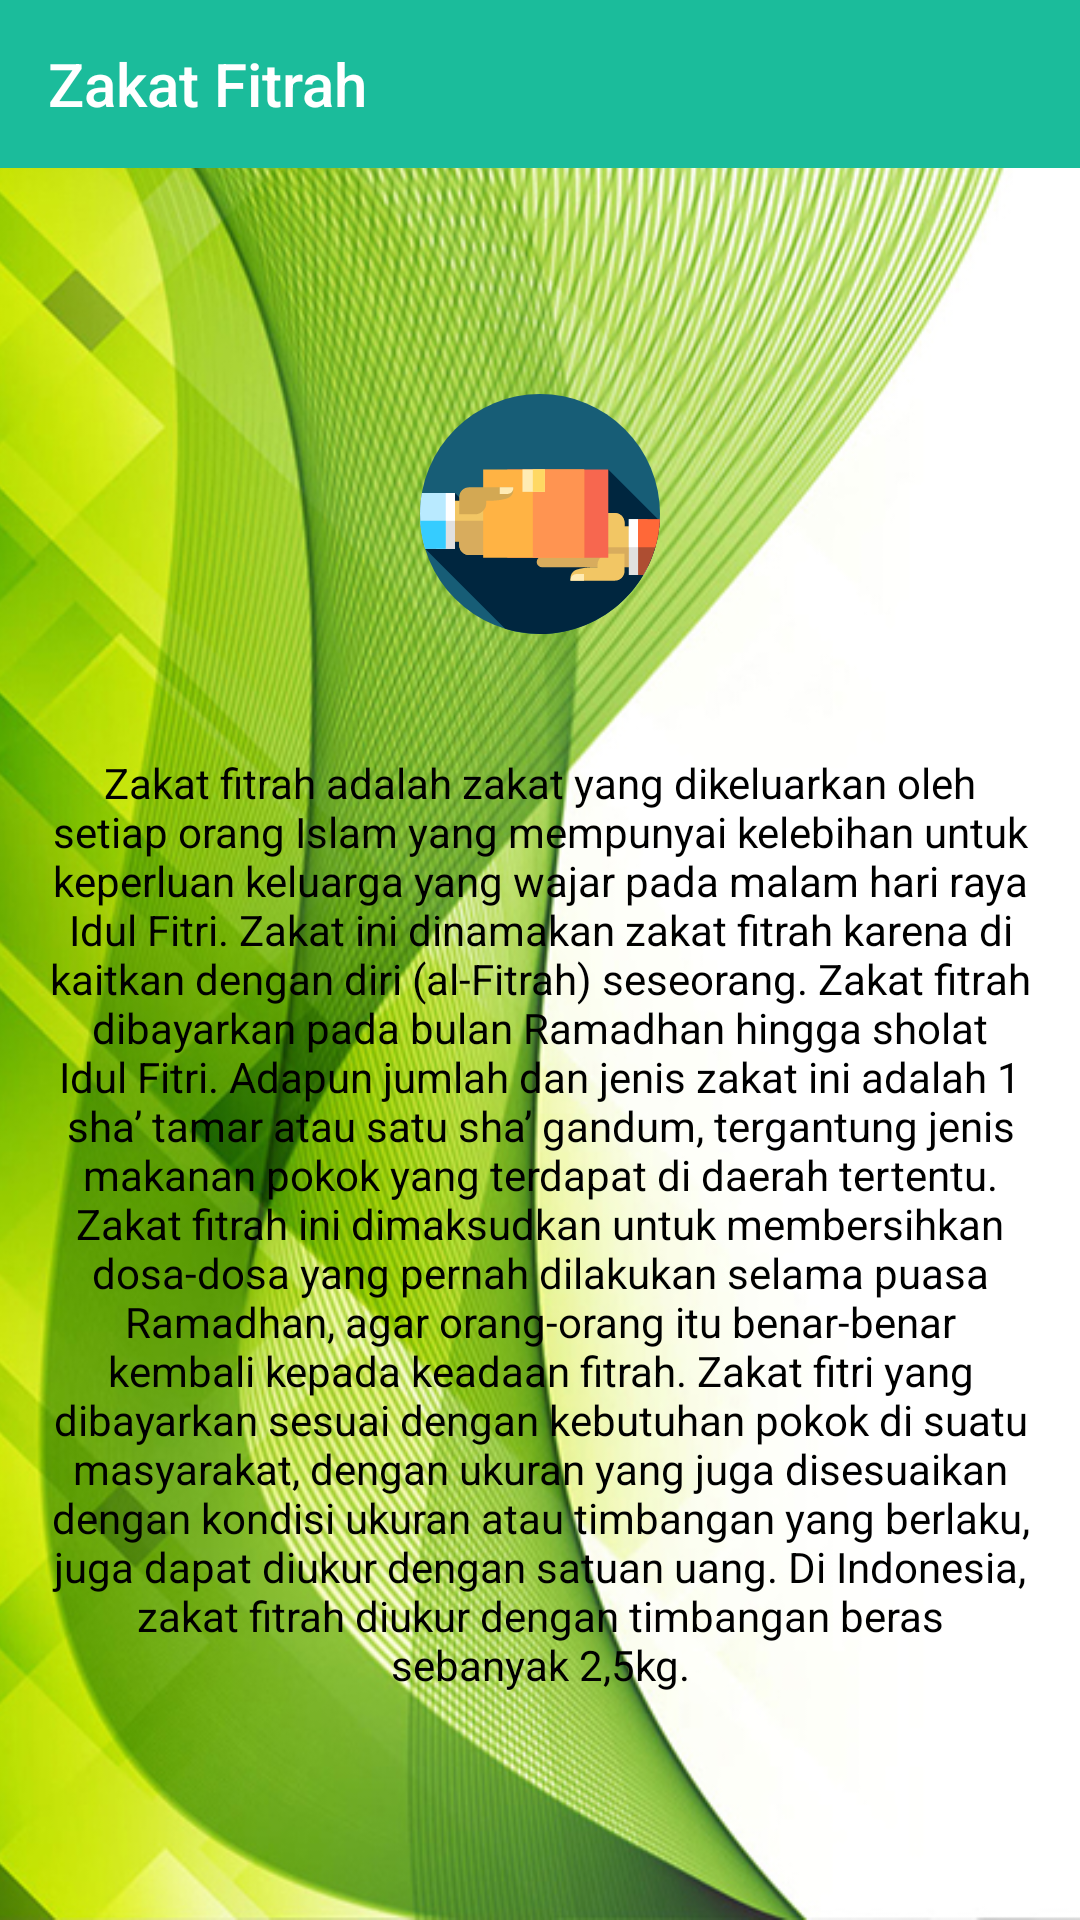

Android layout source for this screen:
<!-- AndroidManifest.xml: application theme MyMaterialTheme -->
<!-- res/layout/activity_zakat_fitrah.xml -->
<?xml version="1.0" encoding="utf-8"?>
<FrameLayout xmlns:android="http://schemas.android.com/apk/res/android"
    xmlns:app="http://schemas.android.com/apk/res-auto"
    xmlns:tools="http://schemas.android.com/tools"
    android:layout_width="match_parent"
    android:layout_height="match_parent">
    <ImageView
        android:src="@drawable/background"
        android:scaleType="centerCrop"
        android:layout_width="match_parent"
        android:layout_height="match_parent"
        android:contentDescription="@string/minus" />
    <LinearLayout
        android:orientation="vertical"
        android:layout_width="match_parent"
        android:layout_height="match_parent">
        <android.support.v7.widget.Toolbar
            android:id="@+id/toolbar"
            android:background="@color/colorPrimary"
            app:navigationIcon="@drawable/v_back"
            app:title="@string/zakat_fitrah"
            app:titleTextColor="@android:color/white"
            android:layout_width="match_parent"
            android:layout_height="wrap_content"/>
        <LinearLayout
            android:orientation="vertical"
            android:gravity="center"
            android:padding="16dp"
            android:layout_width="match_parent"
            android:layout_height="match_parent"
            tools:ignore="UseCompoundDrawables">
            <ImageView
                android:src="@drawable/v_give"
                android:layout_width="80dp"
                android:layout_height="80dp"
                android:layout_marginBottom="40dp"
                android:contentDescription="@string/minus" />
            <TextView
                android:textAlignment="center"
                android:text="@string/zakat_fitrah_adalah"
                android:textColor="@android:color/black"
                android:layout_width="match_parent"
                android:layout_height="wrap_content" />
        </LinearLayout>
    </LinearLayout>
</FrameLayout>
<!-- resources referenced by this layout -->
<resources>
  <color name="colorPrimary">#1BBC9B</color>
  <!-- drawable background: jpg bitmap (drawable, 279304 bytes) -->
  <!-- drawable v_give: vector/xml drawable (drawable, 4220 chars, omitted) -->
  <string name="minus">-</string>
  <string name="zakat_fitrah">Zakat Fitrah</string>
  <string name="zakat_fitrah_adalah">Zakat fitrah adalah zakat yang dikeluarkan oleh setiap orang Islam yang mempunyai kelebihan untuk keperluan keluarga yang wajar pada malam hari raya Idul Fitri. Zakat ini dinamakan zakat fitrah karena di kaitkan dengan diri (al-Fitrah) seseorang. Zakat fitrah dibayarkan pada bulan Ramadhan hingga sholat Idul Fitri. Adapun jumlah dan jenis zakat ini adalah 1 sha’ tamar atau satu sha’ gandum, tergantung jenis makanan pokok yang terdapat di daerah tertentu. Zakat fitrah ini dimaksudkan untuk membersihkan dosa-dosa yang pernah dilakukan selama puasa Ramadhan, agar orang-orang itu benar-benar kembali kepada keadaan fitrah. Zakat fitri yang dibayarkan sesuai dengan kebutuhan pokok di suatu masyarakat, dengan ukuran yang juga disesuaikan dengan kondisi ukuran atau timbangan yang berlaku, juga dapat diukur dengan satuan uang. Di Indonesia, zakat fitrah diukur dengan timbangan beras sebanyak 2,5kg.</string>
  <style name="MyMaterialTheme" parent="MyMaterialTheme.Base" />
  <style name="MyMaterialTheme.Base" parent="Theme.AppCompat.Light.DarkActionBar">
          <item name="windowNoTitle">true</item>
          <item name="windowActionBar">false</item>
          <item name="colorPrimary">@color/colorPrimary</item>
          <item name="colorPrimaryDark">@color/colorPrimaryDark</item>
          <item name="colorAccent">@color/colorAccent</item>
          <item name="drawerArrowStyle">@style/DrawerArrowStyle</item>
  
      </style>
  <color name="colorPrimaryDark">#16A086</color>
  <color name="colorAccent">#0F6177</color>
  <style name="DrawerArrowStyle" parent="@style/Widget.AppCompat.DrawerArrowToggle">
          <item name="spinBars">true</item>
          <item name="color">#ffffff</item>
      </style>
</resources>
